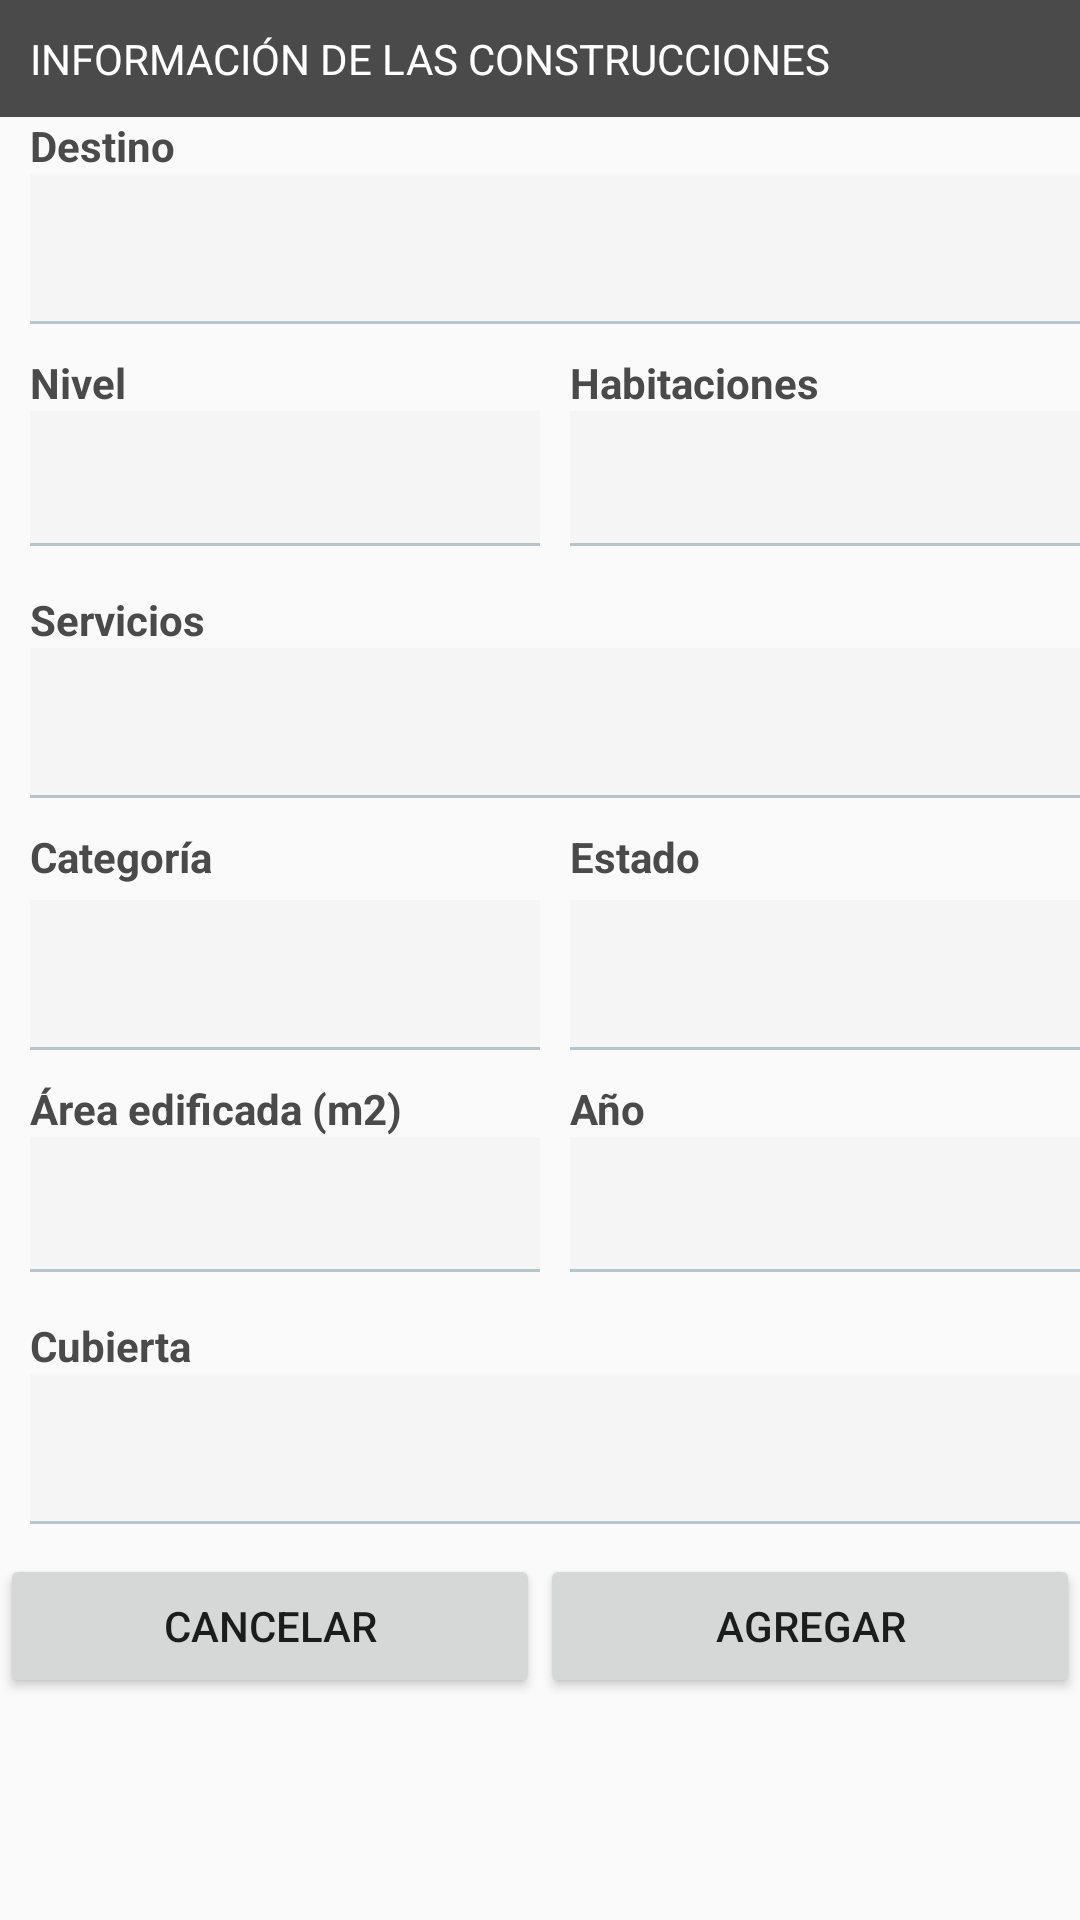

Layout XML and referenced resources for this Android screen:
<!-- AndroidManifest.xml: application theme AppTheme -->
<!-- res/layout/dlg_frm_contruccion.xml -->
<?xml version="1.0" encoding="utf-8"?>
<LinearLayout xmlns:android="http://schemas.android.com/apk/res/android"
    android:layout_width="match_parent"
    android:layout_height="match_parent"
    android:orientation="vertical">

    <TextView
        style="@style/lbl_divider"
        android:text="@string/lbl_inf_const" />

    <TextView
        style="@style/lbl_formulario"
        android:text="@string/lbl_destino" />

    <EditText android:id="@+id/txtDestino" style="@style/txt_formulario" />

    <LinearLayout
        android:layout_width="match_parent"
        android:layout_height="wrap_content"
        android:orientation="horizontal">
        <TextView
            style="@style/lbl_formulario"
            android:text="@string/lbl_nivel"
            android:layout_weight="1"/>
        <TextView
            style="@style/lbl_formulario"
            android:text="@string/lbl_habitaciones"
            android:layout_weight="1"/>
    </LinearLayout>

    <LinearLayout
        android:layout_width="match_parent"
        android:layout_height="wrap_content"
        android:orientation="horizontal">

        <EditText
            android:id="@+id/txtNivel"
            android:inputType="number"
            style="@style/txt_formulario"
            android:layout_weight="1" />

        <EditText
            android:id="@+id/txtHabitaciones"
            android:inputType="number"
            style="@style/txt_formulario"
            android:layout_weight="1" />

    </LinearLayout>

    <TextView
        style="@style/lbl_formulario"
        android:text="@string/lbl_servicios" />

    <EditText android:id="@+id/txtServicios"
        style="@style/txt_formulario" />


    <LinearLayout
        android:layout_width="match_parent"
        android:layout_height="wrap_content"
        android:orientation="horizontal">
        <TextView
            style="@style/lbl_formulario"
            android:text="@string/lbl_categoria"
            android:layout_weight="1"/>
        <TextView
            style="@style/lbl_formulario"
            android:text="@string/lbl_estado"
            android:layout_weight="1"/>
    </LinearLayout>

    <LinearLayout
        android:layout_width="match_parent"
        android:layout_height="wrap_content"
        android:orientation="horizontal">

        <Spinner android:id="@+id/spnCategoria"
            android:layout_width="0dp"
            android:layout_marginLeft="@dimen/margin_general"
            android:layout_marginBottom="@dimen/margin_general"
            style="@style/css_input_text"
            android:layout_weight="1" />

        <Spinner android:id="@+id/spnEstado"
            android:layout_width="0dp"
            android:layout_marginLeft="@dimen/margin_general"
            android:layout_marginBottom="@dimen/margin_general"
            android:layout_height="@dimen/height_spinner"
            style="@style/css_input_text"
            android:layout_weight="1" />
    </LinearLayout>

    <LinearLayout
        android:layout_width="match_parent"
        android:layout_height="wrap_content"
        android:orientation="horizontal">
        <TextView
            style="@style/lbl_formulario"
            android:text="@string/lbl_area_edificada"
            android:layout_weight="1"/>
        <TextView
            style="@style/lbl_formulario"
            android:text="@string/lbl_anio"
            android:layout_weight="1"/>
    </LinearLayout>

    <LinearLayout
        android:layout_width="match_parent"
        android:layout_height="wrap_content"
        android:orientation="horizontal">

        <EditText
            android:id="@+id/txtAreEdif"
            android:inputType="numberDecimal"
            style="@style/txt_formulario"
            android:layout_weight="1" />
        <EditText
            android:id="@+id/txtAnio"
            android:inputType="number"
            style="@style/txt_formulario" android:layout_weight="1" />
    </LinearLayout>

    <TextView
        style="@style/lbl_formulario"
        android:text="@string/lbl_cubierta" />

    <EditText android:id="@+id/txtCubierta"
        style="@style/txt_formulario" />


    <LinearLayout
        android:layout_width="match_parent"
        android:layout_height="wrap_content"
        android:orientation="horizontal">

        <Button
            android:id="@+id/btnCancelar"
            android:layout_width="match_parent"
            android:layout_height="wrap_content"
            android:layout_weight="1"
            android:text="@string/name_button_cancelar" />

        <Button
            android:id="@+id/btnGuardarConstruccion"
            android:layout_width="match_parent"
            android:layout_height="wrap_content"
            android:layout_weight="1"
            android:text="@string/name_button_add" />
    </LinearLayout>

</LinearLayout>
<!-- resources referenced by this layout -->
<resources>
  <dimen name="height_spinner">50dp</dimen>
  <dimen name="margin_general">10dp</dimen>
  <string name="lbl_anio">Año</string>
  <string name="lbl_area_edificada">Área edificada (m2)</string>
  <string name="lbl_categoria">Categoría</string>
  <string name="lbl_cubierta">Cubierta</string>
  <string name="lbl_destino">Destino</string>
  <string name="lbl_estado">Estado</string>
  <string name="lbl_habitaciones">Habitaciones</string>
  <string name="lbl_inf_const">Información de las Construcciones</string>
  <string name="lbl_nivel">Nivel</string>
  <string name="lbl_servicios">Servicios</string>
  <string name="name_button_add">Agregar</string>
  <string name="name_button_cancelar">Cancelar</string>
  <style name="css_input_text">
          <item name="android:layout_marginTop">@dimen/margin_input</item>
          <item name="android:textAppearance">@style/font_size_medio</item>
          <item name="android:paddingLeft">@dimen/padding_horizontal_input</item>
          <item name="android:paddingRight">@dimen/padding_vertical_input</item>
          <item name="android:background">@drawable/input_text_border_bottom</item>
          <item name="android:layout_height">@dimen/height_spinner</item>
      </style>
  <style name="lbl_divider">
          <item name="android:layout_width">match_parent</item>
          <item name="android:layout_height">wrap_content</item>
          <item name="android:padding"> @dimen/margin_general </item>
          <item name="android:textAlignment">textStart</item>
          <item name="android:textAppearance">@style/font_size_medio</item>
          <item name="android:textAllCaps">true</item>
          <item name="android:background">@color/grey</item>
          <item name="android:textColor">@color/white</item>
      </style>
  <style name="lbl_formulario">
          <item name="android:layout_width">match_parent</item>
          <item name="android:layout_height">wrap_content</item>
          <item name="android:layout_marginLeft">@dimen/margin_general</item>
          <item name="android:textAlignment">textStart</item>
          <item name="android:textAppearance">@style/font_size_medio_bold</item>
          <item name="android:textColor">@color/grey</item>
      </style>
  <style name="AppTheme" parent="Theme.AppCompat.Light.NoActionBar">
          
          <item name="colorPrimaryDark">@color/black</item>
      </style>
  <dimen name="margin_input">5dp</dimen>
  <style name="font_size_medio">
          <item name="android:textSize">@dimen/size_font_medio</item>
          <item name="android:textColor">@color/grey</item>
      </style>
  <dimen name="padding_horizontal_input">5dp</dimen>
  <dimen name="padding_vertical_input">5dp</dimen>
  <!-- drawable input_text_border_bottom (drawable) -->
  <?xml version="1.0" encoding="utf-8"?>
  
  <layer-list xmlns:android="http://schemas.android.com/apk/res/android" >
  
      <item>
          <shape android:shape="rectangle" >
              <solid android:color="@color/grey_divider" />
          </shape>
      </item>
      <item android:bottom="@dimen/height_border_edit_text">
          <shape android:shape="rectangle" >
              <solid android:color="@color/pink_light" />
          </shape>
      </item>
  
  </layer-list>
  <color name="grey">#4A4A4A</color>
  <color name="white">#FFFFFF</color>
  <style name="font_size_medio_bold" parent="font_size_medio">
          <item name="android:textStyle">bold</item>
          <item name="android:textColor">@color/white</item>
      </style>
  <dimen name="height_input_text">50dp</dimen>
  <color name="black">#000000</color>
  <dimen name="size_font_medio">14sp</dimen>
  <color name="grey_divider">#B8C5CB</color>
  <dimen name="height_border_edit_text">1dp</dimen>
  <color name="pink_light">#F5F5F5</color>
</resources>
